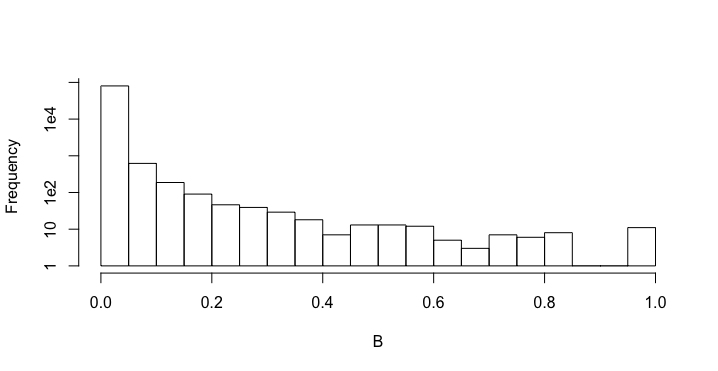

The data file committed next to this chart (first rows):
TCGA-2F-A9KP-01; TCGA-2F-A9KQ-01; TCGA-2F-A9KR-01; TCGA-4Z-AA7O-01; TCGA-4Z-AA7S-01; TCGA-4Z-AA7Y-01; TCGA-4Z-AA80-01; TCGA-4Z-AA83-01; TCGA-4Z-AA89-01; TCGA-BT-A20N-01; TCGA-BT-A20P-01; TCGA-BT-A42C-01; TCGA-CF-A1HR-01; TCGA-CF-A3MF-01; TCGA-CF-A3MG-01; TCGA-CF-A3MH-01; TCGA-CF-A3MI-01; TCGA-CF-A47S-01; TCGA-CF-A47T-01; TCGA-CF-A47V-01; TCGA-CF-A47W-01; TCGA-CF-A47X-01; TCGA-CF-A47Y-01; TCGA-CF-A5U8-01
ZNF444; 0; 0; 0.03397; 0; 0.02007; 0; 0.2733; 0.04662; 0.0104; 0; 0; 0.01854; 0; 0; 0.01787; 0; 0; 0; 0; 0.003625; 0; 0.004002; 0.002901
HSF4; 0; 0; 0.002274; 0.0002431; 0.0008182; 0; 0; 0.00159; 0.001203; 0; 0; 0; 0; 0.0008308; 0; 0.002288; 0.002044; 0.001588; 0.001815; 0; 0.002581; 0.001498; 0
NOTCH4; 0.004213; 0; 0; 0.001687; 0; 0; 0; 0.03374; 0; 0; 0.02362; 0.006412; 0.01269; 0.01249; 0.0282; 0.02375; 0; 0; 0.01367; 0; 0.02053; 0.02559; 0.01132
BCL6B; 0.001711; 0; 0.03853; 0.01448; 0; 0; 0; 0; 0; 0.0428; 0; 0; 0; 0; 0; 0; 0; 0.03008; 0.004565; 0; 0; 0; 0
LZTS1; 0; 0; 0; 0; 0; 0.002; 0; 0; 0; 0; 0.002066; 0; 0; 0; 0; 0; 0; 0; 0.004982; 0; 0; 0; 0
TWIST2; 0; 0; 0; 0; 0; 0; 0; 0; 0; 0; 0; 0; 0; 0; 0; 0; 0; 0; 0; 0; 0; 0; 0
NFATC4; 0; 0; 0; 0; 0; 0; 0; 0; 0; 0; 0; 0; 0; 0; 0; 0; 0; 0; 0; 0; 0; 0; 0
PRDM6; 0; 0; 0; 0; 0.002317; 0; 0; 0; 0; 0; 0; 0; 0; 0; 0; 0; 0; 0; 0; 0; 0; 0; 0
TCF21; 0; 0.06963; 0.07642; 0; 0; 0; 0; 0; 0; 0; 0; 0; 0; 0.1564; 0; 0; 0; 0; 0; 0.00669; 0; 0; 0.01464
TBX5; 0; 0; 0; 0; 0.009584; 0; 0; 0; 0; 0; 0; 0; 0; 0; 0; 0; 0; 0; 0; 0; 0; 0; 0
HAND2; 0; 0; 0; 0; 0; 0; 0; 0; 0; 0.04434; 0.0006929; 0; 0; 0; 0; 0; 0.0002027; 0; 0.002917; 0.0235; 0; 0; 0
AEBP1; 0.009277; 0; 0; 0; 0.01024; 0; 0; 0.05972; 0; 0; 0.008527; 0; 0; 0; 0; 0; 0.01282; 0; 0; 0.05129; 0.004197; 0; 0
MEIS3; 0; 0; 0; 0; 0; 0.01405; 0; 0; 0.002902; 0; 0; 0; 0; 0; 0.004857; 0; 0; 0; 0.006031; 0; 0; 0; 0
TWIST1; 0; 0.0003444; 0.001091; 0; 0; 0; 0; 0; 0; 0; 0; 0; 0; 0.00294; 6.58347940203734e-05; 0; 0; 0; 0; 0; 0; 0; 0
GLIS2; 0; 0; 0; 0; 0; 0; 0; 0; 0; 0.00107; 0; 0; 0; 0; 0; 0; 0; 0; 0.0004333; 0; 0; 0; 0
ZNF469; 0.002824; 0; 0; 0; 0.003843; 0.02916; 0.0467; 0.00237; 0; 0; 0.001591; 0.008761; 0.007186; 0.03541; 0; 0.0004296; 0.005883; 0.02652; 0; 0; 0; 0; 0.006788
CREB3L1; 0; 0; 0; 0; 0; 0; 0; 0; 0; 0; 0; 0; 0; 0; 0; 0; 0; 0; 0; 0; 0; 0; 0
PRRX2; 0.001216; 0; 0; 0; 0; 0.008402; 0; 0; 0; 0; 0; 0; 0; 0; 0.001606; 0; 0; 0; 0; 0.007992; 0; 0; 0.000447
ETV1; 0; 0; 0; 0; 0; 0; 0.003161; 0.002097; 0; 0.009812; 0.005016; 0; 0.00187; 0; 0; 0; 0.005993; 0; 0.002798; 0; 0.003315; 0; 0
PRRX1; 0.02855; 0; 0; 0; 0.04697; 0.00474; 0.06397; 0.1764; 0; 0; 0.07706; 0.02182; 0.0297; 0.191; 0; 0.04647; 0.09799; 0.02326; 0.02766; 0.02291; 0.138; 0.09251; 0.03712
ZFPM2; 0; 0; 0; 0; 0; 0; 0.009462; 0; 0; 0.01255; 0.006654; 0; 0; 0; 0.00786; 0; 0; 0; 0.01707; 0; 0.002159; 0; 0
NDN; 0; 0; 0; 0; 0.0009518; 0; 0; 0; 0.002729; 0.00176; 0; 0; 0.0009222; 0; 0; 0; 0.0001741; 0; 0.001236; 0; 0; 0; 0
NR2F6; 0.0243; 0; 0.00173; 0.002873; 0.008559; 0; 0; 0.04713; 0.01218; 0; 0; 0; 0; 0.7383; 0; 0; 0; 0; 0.02978; 0.2078; 0.005145; 0; 0.04087
TBX2; 0.05107; 0.03366; 0; 0.04428; 0.04095; 0.03867; 0.08714; 0.1872; 0.03989; 0; 0.02524; 0; 0.005732; 0.05712; 0.07914; 0.03377; 0.04201; 0.02903; 0.0888; 0.09321; 0.07279; 0.06844; 0.006692
ZNF587; 0; 0; 0; 0; 0; 0.004145; 0; 0; 0; 0; 0; 0; 0; 0.03069; 0; 0; 0.0003479; 0; 0; 0; 0; 0; 0
ZNF91; 0; 0; 0.0199; 0; 0; 0; 0; 0; 0.008205; 0.0219; 0; 0; 0; 0.001706; 0; 0; 0; 0.004699; 0; 0; 0; 0; 0
ZNF443; 0.022; 0.01556; 0; 0; 0; 0.01744; 0; 0; 0.01926; 0; 7.44623087161988e-05; 0; 0; 0; 0.03477; 0.06155; 0.003866; 0; 0.05324; 0; 0; 0; 0.005549
ZNF333; 0; 0; 0.001068; 0.001215; 0.01054; 0; 0.0123; 0; 0; 0; 0.001246; 0; 0; 0; 0; 0; 0.01091; 0; 0; 0; 0; 0; 0
ZKSCAN1; 0; 0; 0; 0; 0; 0; 0; 0; 0.003384; 0; 0; 0; 0; 0.2316; 0; 0; 0; 0; 0; 0; 0; 0; 0.00674
LYL1; 0; 0; 0; 0; 0; 0; 0; 0; 0.007008; 0; 0; 0; 0; 0; 0; 0; 0; 0; 0; 0; 0; 0; 0
ZBTB32; 0; 0; 0; 0; 0; 0; 0; 0; 0; 0; 0; 0; 0; 0; 0; 0; 0; 0; 0; 0; 0; 0; 0
TBX21; 0.01291; 0; 0.0005641; 0; 0; 0; 0; 0.01374; 0; 0; 0; 0.01929; 0.002618; 0; 0; 0; 0; 0.006732; 0; 0.005431; 0; 0.01416; 0
SPI1; 0; 0.04855; 0.07416; 0.04555; 0; 0; 0.05988; 0.212; 0; 0.02725; 0.2625; 0; 0.1096; 0; 0; 0.144; 0.05743; 0.1058; 0.07641; 0; 0.1353; 0; 0.04599
CIITA; 0; 0; 0; 0; 0; 0; 0; 0.04596; 0.0205; 0; 0; 0; 0; 0; 0; 0; 0.05541; 0; 0; 0; 0.05932; 0.01289; 0
TFEC; 0; 0.04894; 0; 0; 0; 0; 0.04534; 0.1323; 0; 0; 0; 0; 0; 0; 0; 0; 0.1349; 0; 0; 0.1003; 0.01242; 0; 0
SNAI3; 0.00224; 0; 0; 0; 0; 0; 0; 0; 0; 0; 0; 0; 0; 0; 0.001444; 0; 0; 0; 0; 0; 0; 0; 0
STAT4; 0; 0; 0; 0; 0; 0.01999; 0; 0.02956; 0; 0; 0; 0.002322; 0; 0; 0; 0; 0.02281; 0.01986; 0; 0; 0.02642; 0.006091; 0
IRF8; 0; 0.0362; 0.05639; 0; 0.1452; 0; 0; 0.289; 0; 0; 0; 0.03072; 0; 0.02578; 0; 0; 0.01546; 0.04235; 0.05816; 0.07921; 0.1089; 0.03747; 0.07691
TOX; 0; 0; 0; 0; 0; 0; 0; 0; 0; 0; 0; 0; 0; 0.4559; 0; 0.0008411; 0.001483; 0; 0; 0.002622; 0.01019; 0; 0.008126
FLI1; 0.018; 0; 0; 0; 0; 0; 0; 0; 0; 0; 0; 0; 0; 0.07573; 0; 0; 0; 0; 0.008348; 0; 0.009122; 0.07037; 0.0211
HES2; 0.01008; 0.01354; 0; 0; 0.0002216; 0; 0; 0.01383; 0.0082; 0; 0.03071; 0.003598; 0.002264; 0; 0.0078; 0; 0.01967; 0.0262; 0.03225; 0; 0.01411; 0.01054; 0.004823
POLR2I; 0; 0; 0; 0; 0; 0; 0; 0; 0; 0.006212; 0; 0; 0; 0; 0.01915; 0; 0; 0; 0; 0; 0; 0; 0
SCAND1; 0; 0; 0.02948; 0; 0; 0; 0; 0; 0.00102; 0; 0; 0; 0.001345; 0; 0.004849; 0; 0; 0; 0; 0.01241; 0; 0; 0
ANKS3; 0; 0; 0; 0; 0; 0; 0; 0; 0.004045; 0; 0; 0; 0.01007; 0; 0.006377; 0; 0; 0; 0; 0; 0; 0; 0
SLA2; 0; 0; 0.0015; 0; 0; 0; 0.03042; 0.1119; 0.01858; 0.1182; 0; 0.01225; 0; 0; 0; 0; 0; 0; 0.03276; 0.119; 0; 0.002069; 0
IRF1; 0; 0.03263; 0.008223; 0; 0; 0.02369; 0.03349; 0.02381; 0.01676; 0; 0; 0; 0; 0.1558; 0; 0; 0.01558; 0; 0; 0.01625; 0.008417; 0.0199; 0.01588
RUNX3; 0; 0; 0; 0; 0; 0; 0.0117; 0; 0; 0; 0; 0; 0; 0; 0; 0; 0; 0; 0.03069; 0; 0; 0.004115; 0
FOXP3; 0; 0; 0; 0; 0; 0; 0; 0; 0; 0; 0; 0; 0.0001544; 0; 0; 0; 0; 0; 0; 0; 0; 0; 0
SP140; 0; 0; 0; 0; 0; 0; 0.05661; 0.01742; 0.03229; 0; 0; 0; 0; 0; 0; 0; 0; 0.006153; 0; 0; 0; 0; 0
IRF4; 0.052; 0; 0.04613; 0; 0; 0.03276; 0.05312; 0; 0; 0; 0; 0; 0; 0; 0; 0.05052; 0.02854; 0.01713; 0; 0.001515; 0; 0.001937; 0
APBB1; 0; 0; 0; 0.01119; 0; 0; 0.01385; 0; 0; 0.02232; 0.0195; 0.002433; 0.0002808; 0; 0; 0; 0; 0.007525; 0.008029; 0.01026; 0; 0.04019; 0
SMARCD3; 0.001297; 0; 0; 0; 0; 0; 0.02355; 0.02109; 0; 0.009849; 0; 0.00515; 0.005227; 0.01048; 0; 0.002123; 0.01776; 0.01017; 0.02299; 0.01798; 0.008558; 0.01012; 0.004054
MTF1; 0; 0; 0; 0; 0; 0; 0; 0; 0.0003125; 0; 0; 0; 0; 0; 0; 0; 0; 0; 0; 0; 0; 0; 0
KLF13; 0; 0.0001743; 0; 0.001584; 0.0006903; 0.001439; 0; 0; 0.002034; 0; 0.008215; 0; 0; 0.001284; 0; 0; 0.0006999; 0; 0.0003476; 0.001164; 0; 0.0001224; 0.0001182
HIPK2; 0; 0; 0; 0; 0; 0; 0; 0; 0; 0.002346; 0.004617; 0; 0; 0; 0; 0; 0; 0.00186; 0; 0; 0; 0; 0
APC; 0; 0; 0; 0; 0.001442; 0; 0; 0; 0.02284; 0; 0; 0; 0; 0; 0; 0; 0; 0; 0; 0.0564; 0; 0; 0.02148
RARB; 0.001188; 0.004201; 0; 0; 0.006897; 0.003114; 0; 0.007972; 0.0004481; 0; 0.002903; 0.005641; 0.005725; 0.01783; 0.008398; 0.002495; 0.004745; 0.001891; 0.000305; 0.005558; 0.006962; 0.000357; 0
NME2; 0.02306; 0; 0; 0.002612; 0; 0; 0; 0.4698; 0.03348; 0; 0; 0.006521; 0; 0.05136; 0.03789; 0; 0; 0; 0; 0; 0; 0; 0.02813
PPAN; 0.005869; 0; 0.007953; 0; 0; 0; 0; 0; 0; 0.002497; 0; 0; 0.001187; 0; 0; 0; 0; 0.01246; 0; 0; 0; 6.68609207380519e-05; 0.02202
ETV7; 0; 0; 0.009107; 0.001275; 0; 0; 0; 0.01602; 0.006383; 0; 0.004133; 0; 0.00615; 0.0141; 0; 0.02134; 0.003714; 0; 0.02322; 0; 0.013; 0.004997; 0.0099
... 549 more rows
